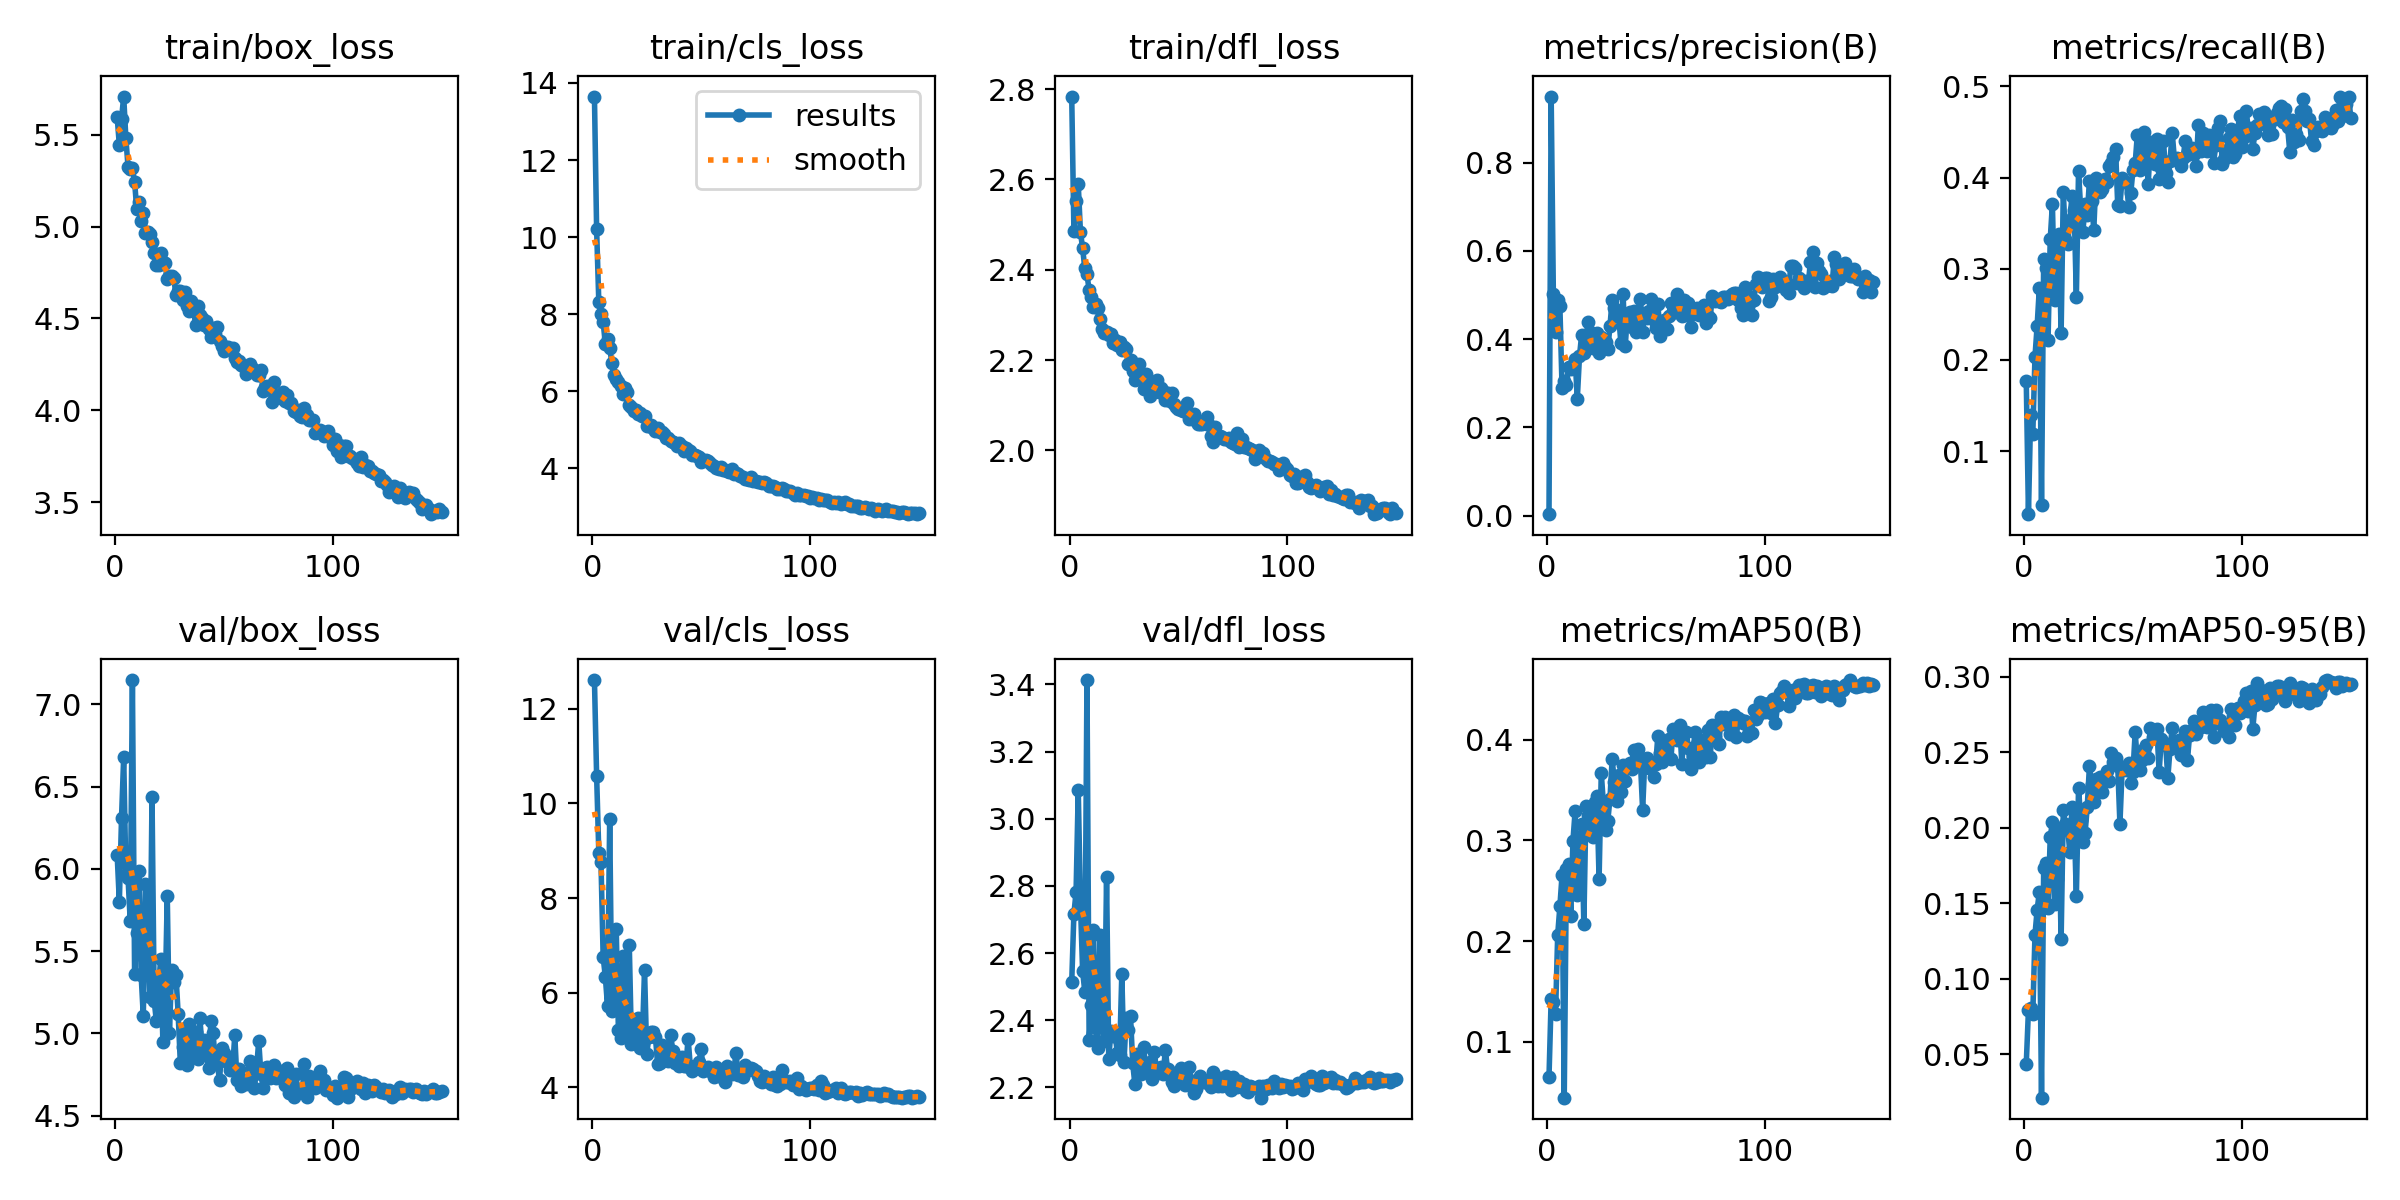

Data behind this chart, as committed beside it:
epoch, time, train/box_loss, train/cls_loss, train/dfl_loss, metrics/precision(B), metrics/recall(B), metrics/mAP50(B), metrics/mAP50-95(B), val/box_loss, val/cls_loss, val/dfl_loss, lr/pg0, lr/pg1, lr/pg2
1, 23.28, 5.597, 13.65, 2.783, 0.00313, 0.1764, 0.06478, 0.04357, 6.085, 12.61, 2.514, 0.07073, 0.003252, 0.003252
2, 46.63, 5.442, 10.2, 2.487, 0.9497, 0.03089, 0.1427, 0.07912, 5.799, 10.59, 2.717, 0.04069, 0.006542, 0.006542
3, 69.76, 5.586, 8.323, 2.552, 0.5021, 0.1395, 0.1395, 0.08067, 6.309, 8.962, 2.782, 0.0106, 0.009788, 0.009788
4, 92.9, 5.708, 8.003, 2.589, 0.4171, 0.1186, 0.1275, 0.07659, 6.681, 8.763, 3.085, 0.009802, 0.009802, 0.009802
5, 116.2, 5.479, 7.8, 2.484, 0.4887, 0.2036, 0.2064, 0.129, 5.965, 6.753, 2.749, 0.009736, 0.009736, 0.009736
6, 139.5, 5.324, 7.222, 2.448, 0.474, 0.2377, 0.2344, 0.1456, 5.943, 6.333, 2.547, 0.00967, 0.00967, 0.00967
7, 162.6, 5.311, 7.363, 2.403, 0.2897, 0.2788, 0.2656, 0.1573, 5.683, 5.719, 2.485, 0.009604, 0.009604, 0.009604
8, 185.8, 5.317, 7.118, 2.39, 0.3053, 0.04106, 0.04427, 0.02109, 7.148, 9.671, 3.413, 0.009538, 0.009538, 0.009538
9, 209, 5.243, 6.738, 2.355, 0.296, 0.3107, 0.2713, 0.173, 5.364, 5.613, 2.341, 0.009472, 0.009472, 0.009472
10, 232.3, 5.094, 6.411, 2.339, 0.3368, 0.3003, 0.2766, 0.1762, 5.61, 5.732, 2.445, 0.009406, 0.009406, 0.009406
11, 255.6, 5.132, 6.33, 2.317, 0.3312, 0.2214, 0.225, 0.1467, 5.987, 7.353, 2.67, 0.00934, 0.00934, 0.00934
12, 278.7, 5.03, 6.233, 2.323, 0.3414, 0.3323, 0.2994, 0.1935, 5.357, 5.214, 2.378, 0.009274, 0.009274, 0.009274
13, 302, 5.076, 6.138, 2.316, 0.3543, 0.371, 0.3292, 0.2035, 5.105, 5.031, 2.318, 0.009208, 0.009208, 0.009208
14, 351, 4.967, 5.926, 2.291, 0.2653, 0.2653, 0.2454, 0.149, 5.906, 6.775, 2.653, 0.009142, 0.009142, 0.009142
15, 374, 4.971, 6.075, 2.268, 0.361, 0.3127, 0.2813, 0.1662, 5.713, 5.745, 2.444, 0.009076, 0.009076, 0.009076
16, 397.3, 4.96, 5.98, 2.259, 0.4103, 0.3383, 0.3166, 0.1986, 5.224, 5.118, 2.34, 0.00901, 0.00901, 0.00901
17, 420.4, 4.913, 5.634, 2.261, 0.3674, 0.2294, 0.2166, 0.1259, 6.435, 6.998, 2.827, 0.008944, 0.008944, 0.008944
18, 445.2, 4.856, 5.584, 2.256, 0.3991, 0.3845, 0.3346, 0.2115, 5.2, 4.911, 2.284, 0.008878, 0.008878, 0.008878
19, 468.5, 4.791, 5.493, 2.258, 0.4397, 0.3324, 0.3255, 0.2024, 5.074, 5.267, 2.369, 0.008812, 0.008812, 0.008812
20, 492.2, 4.79, 5.503, 2.238, 0.4156, 0.3273, 0.3131, 0.1999, 5.291, 5.103, 2.352, 0.008746, 0.008746, 0.008746
21, 515.4, 4.853, 5.412, 2.245, 0.3799, 0.353, 0.3039, 0.1835, 5.452, 5.455, 2.353, 0.00868, 0.00868, 0.00868
22, 538.5, 4.807, 5.436, 2.234, 0.384, 0.3803, 0.3377, 0.2139, 4.946, 4.821, 2.302, 0.008614, 0.008614, 0.008614
23, 562.9, 4.801, 5.371, 2.239, 0.4144, 0.3646, 0.344, 0.2044, 5.194, 5.004, 2.298, 0.008548, 0.008548, 0.008548
24, 586.6, 4.712, 5.368, 2.223, 0.3686, 0.2693, 0.2615, 0.1546, 5.835, 6.485, 2.538, 0.008482, 0.008482, 0.008482
25, 610, 4.729, 5.089, 2.229, 0.4046, 0.4074, 0.3671, 0.2261, 5.003, 4.697, 2.276, 0.008416, 0.008416, 0.008416
26, 633.2, 4.73, 5.106, 2.225, 0.3986, 0.3643, 0.3357, 0.2049, 5.387, 5.068, 2.408, 0.00835, 0.00835, 0.00835
27, 656.5, 4.718, 5.114, 2.191, 0.3941, 0.3401, 0.3104, 0.1902, 5.311, 5.168, 2.37, 0.008284, 0.008284, 0.008284
28, 679.6, 4.629, 5.035, 2.199, 0.3776, 0.3708, 0.3196, 0.1964, 5.354, 5.165, 2.412, 0.008218, 0.008218, 0.008218
29, 703.5, 4.648, 4.961, 2.176, 0.4295, 0.3589, 0.3413, 0.2135, 5.119, 5.065, 2.272, 0.008152, 0.008152, 0.008152
30, 726.6, 4.649, 5.041, 2.157, 0.4886, 0.3964, 0.3812, 0.2409, 4.822, 4.492, 2.21, 0.008086, 0.008086, 0.008086
31, 787.9, 4.598, 4.937, 2.164, 0.4699, 0.3745, 0.3579, 0.2286, 4.919, 4.512, 2.301, 0.00802, 0.00802, 0.00802
32, 811.1, 4.644, 4.953, 2.192, 0.4533, 0.3425, 0.3395, 0.2171, 5.001, 4.901, 2.255, 0.007954, 0.007954, 0.007954
33, 834.5, 4.568, 4.885, 2.166, 0.452, 0.3991, 0.3649, 0.232, 4.806, 4.631, 2.24, 0.007888, 0.007888, 0.007888
34, 857.7, 4.541, 4.801, 2.136, 0.392, 0.392, 0.3483, 0.2246, 5.058, 4.674, 2.321, 0.007822, 0.007822, 0.007822
35, 881.5, 4.592, 4.787, 2.169, 0.5031, 0.3837, 0.3753, 0.2334, 4.869, 4.552, 2.256, 0.007756, 0.007756, 0.007756
36, 904.8, 4.56, 4.707, 2.145, 0.3832, 0.3878, 0.3592, 0.2234, 4.901, 5.094, 2.249, 0.00769, 0.00769, 0.00769
37, 928, 4.463, 4.681, 2.12, 0.4566, 0.3984, 0.3745, 0.2307, 5.01, 4.773, 2.276, 0.007624, 0.007624, 0.007624
38, 951.4, 4.568, 4.669, 2.138, 0.4609, 0.3955, 0.3768, 0.2375, 4.845, 4.51, 2.224, 0.007558, 0.007558, 0.007558
39, 974.6, 4.518, 4.574, 2.139, 0.4279, 0.4127, 0.3709, 0.2306, 5.092, 4.64, 2.305, 0.007492, 0.007492, 0.007492
40, 997.8, 4.501, 4.653, 2.155, 0.4636, 0.4161, 0.3901, 0.2496, 4.904, 4.456, 2.244, 0.007426, 0.007426, 0.007426
41, 1022, 4.467, 4.581, 2.13, 0.415, 0.4228, 0.3821, 0.2433, 4.961, 4.628, 2.259, 0.00736, 0.00736, 0.00736
42, 1045, 4.483, 4.453, 2.138, 0.4406, 0.4311, 0.3908, 0.2462, 4.869, 4.438, 2.262, 0.007294, 0.007294, 0.007294
43, 1068, 4.444, 4.524, 2.132, 0.4909, 0.3694, 0.377, 0.2407, 4.791, 4.446, 2.241, 0.007228, 0.007228, 0.007228
44, 1091, 4.4, 4.481, 2.112, 0.4165, 0.3691, 0.3302, 0.2024, 5.074, 5.028, 2.312, 0.007162, 0.007162, 0.007162
45, 1114, 4.45, 4.455, 2.127, 0.4595, 0.3994, 0.381, 0.238, 5.003, 4.454, 2.254, 0.007096, 0.007096, 0.007096
46, 1137, 4.415, 4.336, 2.11, 0.4483, 0.3965, 0.3818, 0.2403, 4.842, 4.348, 2.236, 0.00703, 0.00703, 0.00703
47, 1160, 4.454, 4.36, 2.128, 0.4643, 0.395, 0.3725, 0.2378, 4.814, 4.413, 2.217, 0.006964, 0.006964, 0.006964
48, 1184, 4.377, 4.327, 2.102, 0.4913, 0.368, 0.3738, 0.2424, 4.715, 4.409, 2.204, 0.006898, 0.006898, 0.006898
49, 1207, 4.348, 4.299, 2.096, 0.444, 0.3832, 0.3626, 0.2297, 4.912, 4.525, 2.236, 0.006832, 0.006832, 0.006832
50, 1230, 4.323, 4.175, 2.092, 0.4248, 0.4085, 0.3756, 0.237, 4.882, 4.801, 2.248, 0.006766, 0.006766, 0.006766
51, 1254, 4.343, 4.223, 2.089, 0.48, 0.4154, 0.4043, 0.2631, 4.832, 4.34, 2.259, 0.0067, 0.0067, 0.0067
52, 1277, 4.343, 4.216, 2.087, 0.4077, 0.447, 0.387, 0.2438, 4.83, 4.407, 2.227, 0.006634, 0.006634, 0.006634
53, 1300, 4.331, 4.183, 2.093, 0.432, 0.4085, 0.378, 0.2378, 4.779, 4.435, 2.207, 0.006568, 0.006568, 0.006568
54, 1324, 4.34, 4.133, 2.106, 0.4438, 0.4175, 0.3833, 0.2446, 4.783, 4.351, 2.223, 0.006502, 0.006502, 0.006502
55, 1347, 4.285, 4.097, 2.069, 0.4236, 0.4496, 0.3969, 0.252, 4.989, 4.351, 2.26, 0.006436, 0.006436, 0.006436
56, 1370, 4.262, 4.074, 2.076, 0.4532, 0.4402, 0.4007, 0.2549, 4.714, 4.207, 2.22, 0.00637, 0.00637, 0.00637
57, 1393, 4.27, 4.008, 2.081, 0.4824, 0.3932, 0.3813, 0.2462, 4.783, 4.428, 2.185, 0.006304, 0.006304, 0.006304
58, 1417, 4.248, 3.986, 2.065, 0.462, 0.4395, 0.4112, 0.2662, 4.682, 4.234, 2.197, 0.006238, 0.006238, 0.006238
59, 1440, 4.24, 4.041, 2.059, 0.4603, 0.4357, 0.4041, 0.2602, 4.714, 4.326, 2.221, 0.006172, 0.006172, 0.006172
60, 1464, 4.2, 3.956, 2.058, 0.5011, 0.415, 0.4, 0.2618, 4.695, 4.215, 2.235, 0.006106, 0.006106, 0.006106
... 90 more rows
